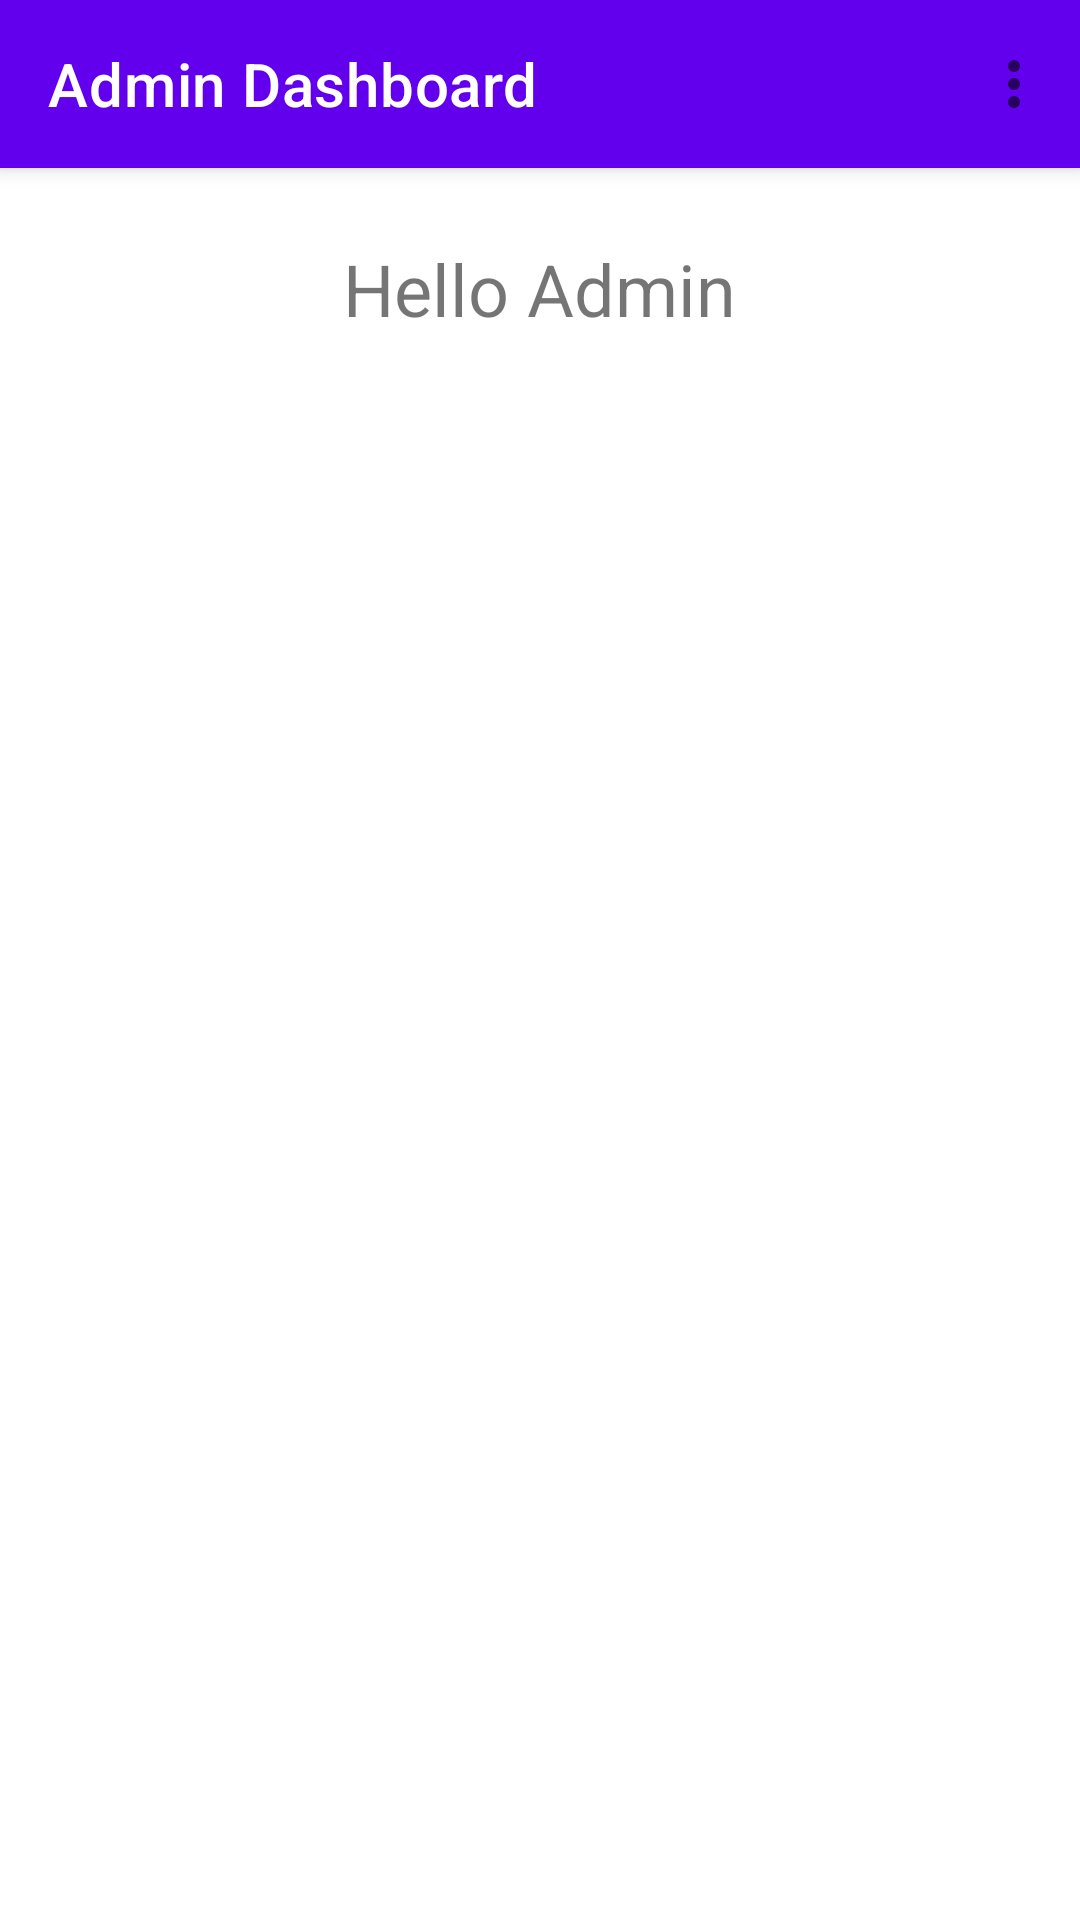

This screen was rendered from an Android layout file. Write that file and the resources it references.
<!-- AndroidManifest.xml: application theme Theme.RoboDoc -->
<!-- res/layout/activity_admin.xml -->
<?xml version="1.0" encoding="utf-8"?>
<androidx.coordinatorlayout.widget.CoordinatorLayout
    xmlns:android="http://schemas.android.com/apk/res/android"
    xmlns:app="http://schemas.android.com/apk/res-auto"
    xmlns:tools="http://schemas.android.com/tools"
    android:layout_width="match_parent"
    android:layout_height="match_parent"
    tools:context=".activities.AdminActivity">

    <com.google.android.material.appbar.AppBarLayout
        android:layout_width="match_parent"
        android:layout_height="wrap_content">

        <com.google.android.material.appbar.MaterialToolbar
            android:id="@+id/adminToolbar"
            app:title="Admin Dashboard"
            app:titleTextColor="@color/white"
            app:menu="@menu/admin_menu"
            android:layout_width="match_parent"
            android:layout_height="wrap_content"/>

    </com.google.android.material.appbar.AppBarLayout>

    <androidx.core.widget.NestedScrollView
        app:layout_behavior="com.google.android.material.appbar.AppBarLayout$ScrollingViewBehavior"
        android:layout_width="match_parent"
        android:layout_height="match_parent">

        <LinearLayout
            android:layout_width="match_parent"
            android:layout_height="match_parent"
            android:orientation="vertical">

            <TextView
                android:layout_width="wrap_content"
                android:layout_height="wrap_content"
                android:textSize="24sp"
                android:text="Hello Admin"
                android:layout_gravity="center_horizontal"
                android:layout_margin="24dp"/>

        </LinearLayout>

    </androidx.core.widget.NestedScrollView>

</androidx.coordinatorlayout.widget.CoordinatorLayout>
<!-- resources referenced by this layout -->
<resources>
  <color name="white">#FFFFFFFF</color>
  <style name="Theme.RoboDoc" parent="Theme.MaterialComponents.DayNight.DarkActionBar">
          
          <item name="colorPrimary">@color/purple_500</item>
          <item name="colorPrimaryVariant">@color/purple_700</item>
          <item name="colorOnPrimary">@color/white</item>
          
          <item name="colorSecondary">@color/teal_200</item>
          <item name="colorSecondaryVariant">@color/teal_700</item>
          <item name="colorOnSecondary">@color/black</item>
          
          <item name="android:statusBarColor" tools:targetApi="l">?attr/colorPrimaryVariant</item>
          
      </style>
  <color name="purple_500">#FF6200EE</color>
  <color name="purple_700">#FF3700B3</color>
  <color name="teal_200">#FF03DAC5</color>
  <color name="teal_700">#FF018786</color>
  <color name="black">#FF000000</color>
</resources>
